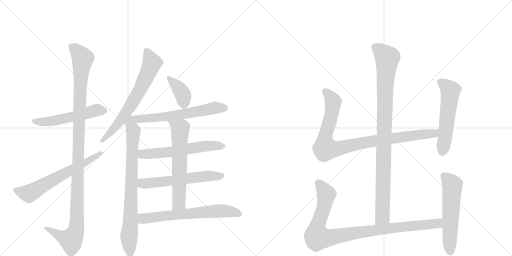
t = 0.00 s
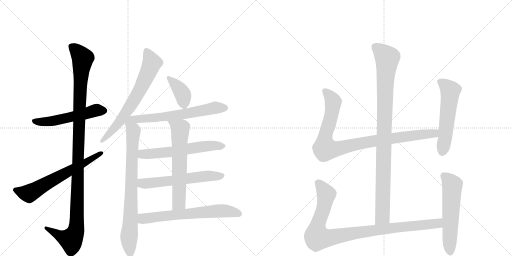
t = 2.66 s
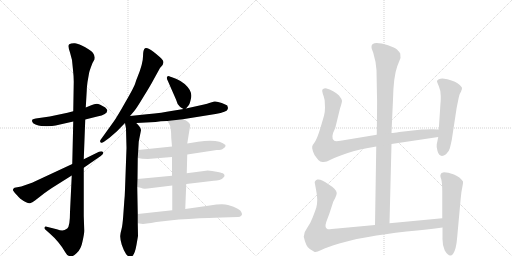
t = 5.32 s
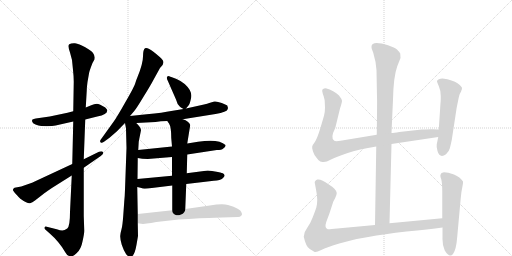
t = 7.98 s
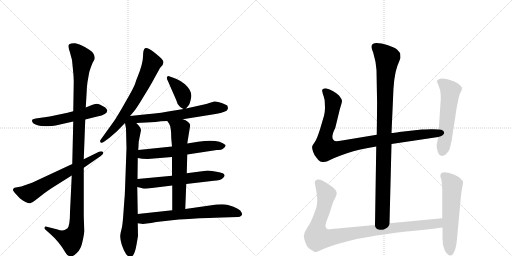
t = 10.63 s
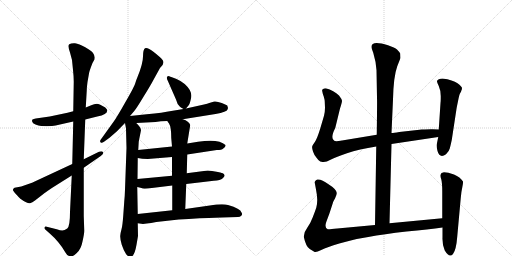
t = 13.29 s

The animated SVG that drew these frames (rendered in a browser with its animation timeline set to each time). Animation: 16 CSS @keyframes rules; one cycle of 13.29 s.

<svg version="1.1" viewBox="0 0 2048 1024" xmlns="http://www.w3.org/2000/svg">
  <g stroke="lightgray" stroke-dasharray="1,1" stroke-width="1" transform="scale(4, 4)">
    <line x1="0" y1="0" x2="256" y2="256"></line>
    <line x1="256" y1="0" x2="0" y2="256"></line>
    <line x1="128" y1="0" x2="128" y2="256"></line>
    <line x1="0" y1="128" x2="256" y2="128"></line>
    <line x1="256" y1="0" x2="512" y2="256"></line>
    <line x1="512" y1="0" x2="256" y2="256"></line>
    <line x1="384" y1="0" x2="384" y2="256"></line>
    <line x1="256" y1="128" x2="512" y2="128"></line>
  </g>
<g transform="scale(1, -1) translate(0, -850)">
   <style type="text/css">
    @keyframes keyframes0 {
      from {
       stroke: black;
       stroke-dashoffset: 538;
       stroke-width: 128;
       }
       64% {
       animation-timing-function: step-end;
       stroke: black;
       stroke-dashoffset: 0;
       stroke-width: 128;
       }
       to {
       stroke: black;
       stroke-width: 1024;
       }
       }
       #make-me-a-hanzi-animation-0 {
         animation: keyframes0 0.687826s both;
         animation-delay: 0.000000s;
         animation-timing-function: linear;
       }
    @keyframes keyframes1 {
      from {
       stroke: black;
       stroke-dashoffset: 1166;
       stroke-width: 128;
       }
       79% {
       animation-timing-function: step-end;
       stroke: black;
       stroke-dashoffset: 0;
       stroke-width: 128;
       }
       to {
       stroke: black;
       stroke-width: 1024;
       }
       }
       #make-me-a-hanzi-animation-1 {
         animation: keyframes1 1.198893s both;
         animation-delay: 0.687826s;
         animation-timing-function: linear;
       }
    @keyframes keyframes2 {
      from {
       stroke: black;
       stroke-dashoffset: 642;
       stroke-width: 128;
       }
       68% {
       animation-timing-function: step-end;
       stroke: black;
       stroke-dashoffset: 0;
       stroke-width: 128;
       }
       to {
       stroke: black;
       stroke-width: 1024;
       }
       }
       #make-me-a-hanzi-animation-2 {
         animation: keyframes2 0.772461s both;
         animation-delay: 1.886719s;
         animation-timing-function: linear;
       }
    @keyframes keyframes3 {
      from {
       stroke: black;
       stroke-dashoffset: 685;
       stroke-width: 128;
       }
       69% {
       animation-timing-function: step-end;
       stroke: black;
       stroke-dashoffset: 0;
       stroke-width: 128;
       }
       to {
       stroke: black;
       stroke-width: 1024;
       }
       }
       #make-me-a-hanzi-animation-3 {
         animation: keyframes3 0.807454s both;
         animation-delay: 2.659180s;
         animation-timing-function: linear;
       }
    @keyframes keyframes4 {
      from {
       stroke: black;
       stroke-dashoffset: 801;
       stroke-width: 128;
       }
       72% {
       animation-timing-function: step-end;
       stroke: black;
       stroke-dashoffset: 0;
       stroke-width: 128;
       }
       to {
       stroke: black;
       stroke-width: 1024;
       }
       }
       #make-me-a-hanzi-animation-4 {
         animation: keyframes4 0.901855s both;
         animation-delay: 3.466634s;
         animation-timing-function: linear;
       }
    @keyframes keyframes5 {
      from {
       stroke: black;
       stroke-dashoffset: 382;
       stroke-width: 128;
       }
       55% {
       animation-timing-function: step-end;
       stroke: black;
       stroke-dashoffset: 0;
       stroke-width: 128;
       }
       to {
       stroke: black;
       stroke-width: 1024;
       }
       }
       #make-me-a-hanzi-animation-5 {
         animation: keyframes5 0.560872s both;
         animation-delay: 4.368490s;
         animation-timing-function: linear;
       }
    @keyframes keyframes6 {
      from {
       stroke: black;
       stroke-dashoffset: 635;
       stroke-width: 128;
       }
       67% {
       animation-timing-function: step-end;
       stroke: black;
       stroke-dashoffset: 0;
       stroke-width: 128;
       }
       to {
       stroke: black;
       stroke-width: 1024;
       }
       }
       #make-me-a-hanzi-animation-6 {
         animation: keyframes6 0.766764s both;
         animation-delay: 4.929362s;
         animation-timing-function: linear;
       }
    @keyframes keyframes7 {
      from {
       stroke: black;
       stroke-dashoffset: 599;
       stroke-width: 128;
       }
       66% {
       animation-timing-function: step-end;
       stroke: black;
       stroke-dashoffset: 0;
       stroke-width: 128;
       }
       to {
       stroke: black;
       stroke-width: 1024;
       }
       }
       #make-me-a-hanzi-animation-7 {
         animation: keyframes7 0.737467s both;
         animation-delay: 5.696126s;
         animation-timing-function: linear;
       }
    @keyframes keyframes8 {
      from {
       stroke: black;
       stroke-dashoffset: 594;
       stroke-width: 128;
       }
       66% {
       animation-timing-function: step-end;
       stroke: black;
       stroke-dashoffset: 0;
       stroke-width: 128;
       }
       to {
       stroke: black;
       stroke-width: 1024;
       }
       }
       #make-me-a-hanzi-animation-8 {
         animation: keyframes8 0.733398s both;
         animation-delay: 6.433594s;
         animation-timing-function: linear;
       }
    @keyframes keyframes9 {
      from {
       stroke: black;
       stroke-dashoffset: 636;
       stroke-width: 128;
       }
       67% {
       animation-timing-function: step-end;
       stroke: black;
       stroke-dashoffset: 0;
       stroke-width: 128;
       }
       to {
       stroke: black;
       stroke-width: 1024;
       }
       }
       #make-me-a-hanzi-animation-9 {
         animation: keyframes9 0.767578s both;
         animation-delay: 7.166992s;
         animation-timing-function: linear;
       }
    @keyframes keyframes10 {
      from {
       stroke: black;
       stroke-dashoffset: 661;
       stroke-width: 128;
       }
       68% {
       animation-timing-function: step-end;
       stroke: black;
       stroke-dashoffset: 0;
       stroke-width: 128;
       }
       to {
       stroke: black;
       stroke-width: 1024;
       }
       }
       #make-me-a-hanzi-animation-10 {
         animation: keyframes10 0.787923s both;
         animation-delay: 7.934570s;
         animation-timing-function: linear;
       }
    @keyframes keyframes11 {
      from {
       stroke: black;
       stroke-dashoffset: 994;
       stroke-width: 128;
       }
       76% {
       animation-timing-function: step-end;
       stroke: black;
       stroke-dashoffset: 0;
       stroke-width: 128;
       }
       to {
       stroke: black;
       stroke-width: 1024;
       }
       }
       #make-me-a-hanzi-animation-11 {
         animation: keyframes11 1.058919s both;
         animation-delay: 8.722493s;
         animation-timing-function: linear;
       }
    @keyframes keyframes12 {
      from {
       stroke: black;
       stroke-dashoffset: 956;
       stroke-width: 128;
       }
       76% {
       animation-timing-function: step-end;
       stroke: black;
       stroke-dashoffset: 0;
       stroke-width: 128;
       }
       to {
       stroke: black;
       stroke-width: 1024;
       }
       }
       #make-me-a-hanzi-animation-12 {
         animation: keyframes12 1.027995s both;
         animation-delay: 9.781413s;
         animation-timing-function: linear;
       }
    @keyframes keyframes13 {
      from {
       stroke: black;
       stroke-dashoffset: 559;
       stroke-width: 128;
       }
       65% {
       animation-timing-function: step-end;
       stroke: black;
       stroke-dashoffset: 0;
       stroke-width: 128;
       }
       to {
       stroke: black;
       stroke-width: 1024;
       }
       }
       #make-me-a-hanzi-animation-13 {
         animation: keyframes13 0.704915s both;
         animation-delay: 10.809408s;
         animation-timing-function: linear;
       }
    @keyframes keyframes14 {
      from {
       stroke: black;
       stroke-dashoffset: 993;
       stroke-width: 128;
       }
       76% {
       animation-timing-function: step-end;
       stroke: black;
       stroke-dashoffset: 0;
       stroke-width: 128;
       }
       to {
       stroke: black;
       stroke-width: 1024;
       }
       }
       #make-me-a-hanzi-animation-14 {
         animation: keyframes14 1.058105s both;
         animation-delay: 11.514323s;
         animation-timing-function: linear;
       }
    @keyframes keyframes15 {
      from {
       stroke: black;
       stroke-dashoffset: 577;
       stroke-width: 128;
       }
       65% {
       animation-timing-function: step-end;
       stroke: black;
       stroke-dashoffset: 0;
       stroke-width: 128;
       }
       to {
       stroke: black;
       stroke-width: 1024;
       }
       }
       #make-me-a-hanzi-animation-15 {
         animation: keyframes15 0.719564s both;
         animation-delay: 12.572428s;
         animation-timing-function: linear;
       }
</style>
<path d="M 341 372 L 389 384 Q 429 392 429 408 Q 430 411 421 420 Q 398 434 387 435 Q 377 435 365 429 L 343 420 L 293 405 L 270 399 L 199 384 L 143 376 Q 134 374 130 372 Q 127 368 129 363 Q 130 357 142 352 Q 154 347 165 346 L 187 345 Q 192 346 208 346 Q 221 348 240 352 L 293 364 L 341 372 Z" fill="lightgray"></path> 
<path d="M 287 148 L 280 2 Q 280 -56 269 -64 Q 258 -72 249 -72 Q 241 -72 227 -67 L 187 -57 Q 180 -55 178 -60 Q 177 -64 181 -68 L 198 -83 Q 238 -118 261 -159 Q 268 -173 280 -175 Q 289 -179 306 -163 Q 324 -148 330 -116 Q 337 -85 337 -73 L 335 -14 L 335 179 L 335 213 L 341 372 L 343 420 L 347 488 Q 347 500 350 522 L 356 556 Q 357 565 370 598 L 375 607 Q 379 611 379 620 Q 379 628 372 638 Q 366 647 341 661 Q 316 675 300 677 Q 285 678 277 673 Q 270 668 280 640 L 288 610 L 292 570 Q 295 544 295 523 L 293 405 L 293 364 L 289 194 L 287 148 Z" fill="lightgray"></path> 
<path d="M 85 104 L 58 99 Q 49 94 53 87 Q 57 80 69 68 Q 81 55 83 54 Q 112 34 120 37 Q 129 39 140 48 L 176 76 Q 188 85 209 99 L 287 148 L 335 179 L 403 226 Q 417 236 412 242 Q 407 247 396 243 L 335 213 L 289 194 L 128 119 L 85 104 Z" fill="lightgray"></path> 
<path d="M 550 542 Q 546 533 542 520 Q 539 506 503 444 Q 468 382 455 364 L 404 293 Q 398 286 402 281 Q 406 276 416 283 L 438 299 L 468 325 L 500 358 L 520 386 L 537 406 Q 547 418 574 463 Q 602 508 613 529 L 640 578 Q 660 596 651 609 Q 642 621 615 642 Q 589 662 580 657 Q 572 652 572 624 Q 572 596 550 542 Z" fill="lightgray"></path> 
<path d="M 500 358 L 504 336 L 506 258 L 500 92 Q 499 61 497 44 L 493 -12 Q 490 -54 486 -67 Q 482 -81 481 -93 Q 480 -106 487 -129 Q 495 -153 504 -166 Q 514 -179 524 -177 Q 538 -175 546 -129 L 552 -94 L 551 -43 L 551 -6 L 549 102 L 550 134 L 551 218 L 553 250 L 555 284 L 564 329 Q 564 340 545 358 C 509 397 491 405 500 358 Z" fill="lightgray"></path> 
<path d="M 744 416 L 754 428 Q 758 431 763 452 Q 769 472 759 490 Q 741 519 704 535 L 685 542 Q 683 542 675 546 Q 661 546 672 525 L 704 452 Q 709 432 719 424 Q 721 421 734 414 C 740 411 740 411 744 416 Z" fill="lightgray"></path> 
<path d="M 731 373 L 862 394 Q 908 403 910 412 L 912 418 L 909 428 Q 908 430 887 438 Q 867 446 857 444 L 837 438 Q 830 435 816 432 L 744 416 L 734 414 L 685 406 Q 653 399 587 393 L 520 386 C 490 383 515 356 545 358 L 622 362 Q 642 366 669 366 L 731 373 Z" fill="lightgray"></path> 
<path d="M 749 232 L 867 250 Q 887 250 893 256 Q 904 262 902 270 Q 875 296 792 283 L 749 276 L 688 264 L 553 250 C 523 247 521 223 551 218 L 569 215 L 591 214 L 688 222 L 749 232 Z" fill="lightgray"></path> 
<path d="M 745 114 L 855 127 Q 882 129 891 137 Q 900 145 898 150 Q 896 155 891 157 Q 886 159 860 164 Q 834 168 831 168 L 747 157 L 688 147 L 550 134 C 520 131 520 109 549 102 L 566 98 Q 570 94 591 96 L 689 108 L 745 114 Z" fill="lightgray"></path> 
<path d="M 741 14 L 745 114 L 747 157 L 749 232 L 749 276 L 761 350 Q 756 365 731 373 C 703 384 652 391 669 366 L 676 356 Q 685 343 685 298 L 688 264 L 688 222 L 688 147 L 689 108 L 689 9 C 689 -21 740 -16 741 14 Z" fill="lightgray"></path> 
<path d="M 551 -43 L 572 -46 L 587 -44 Q 603 -42 625 -38 L 715 -28 L 755 -26 Q 847 -20 888 -20 L 952 -18 Q 960 -18 965 -13 Q 971 -8 966 0 Q 962 16 912 30 Q 890 36 839 28 L 741 14 L 689 9 L 551 -6 C 521 -9 521 -39 551 -43 Z" fill="lightgray"></path> 
<path d="M 1558 -43 L 1566 274 L 1566 318 L 1572 452 Q 1574 544 1589 585 L 1602 618 L 1601 636 Q 1596 644 1588 652 Q 1580 659 1552 669 Q 1486 689 1486 663 Q 1485 658 1493 639 Q 1504 603 1506 569 L 1508 460 Q 1509 449 1507 311 L 1505 264 L 1500 -50 C 1500 -80 1557 -73 1558 -43 Z" fill="lightgray"></path> 
<path d="M 1566 274 L 1753 302 C 1783 306 1785 331 1755 332 L 1730 333 Q 1727 334 1687 332 L 1597 322 Q 1575 318 1566 318 L 1507 311 L 1368 288 Q 1342 283 1337 287 Q 1320 297 1341 338 L 1360 416 Q 1368 440 1368 447 Q 1367 454 1356 468 Q 1336 488 1303 497 Q 1294 497 1293 494 Q 1287 493 1289 485 Q 1290 477 1295 464 Q 1299 450 1299 443 L 1300 419 Q 1300 403 1296 387 L 1281 336 Q 1269 297 1260 283 Q 1250 269 1249 265 Q 1247 260 1252 244 Q 1257 228 1267 218 Q 1275 206 1281 204 L 1290 202 Q 1304 200 1322 211 Q 1339 221 1388 237 Q 1436 253 1505 264 L 1566 274 Z" fill="lightgray"></path> 
<path d="M 1753 302 L 1747 273 Q 1745 265 1750 246 Q 1759 215 1784 233 Q 1796 244 1799 256 Q 1802 267 1807 290 L 1825 408 Q 1826 417 1832 445 Q 1837 472 1841 478 Q 1845 484 1845 487 L 1847 491 L 1848 498 Q 1848 503 1830 517 Q 1812 530 1770 536 Q 1752 536 1748 526 Q 1747 524 1755 506 Q 1763 488 1763 466 Q 1763 443 1762 438 L 1755 332 L 1753 302 Z" fill="lightgray"></path> 
<path d="M 1769 -23 L 1558 -43 L 1500 -50 L 1349 -64 Q 1317 -68 1311 -67 Q 1297 -62 1305 -38 L 1318 -3 L 1332 40 Q 1332 42 1340 56 Q 1347 70 1347 78 Q 1346 93 1314 113 Q 1285 135 1269 132 Q 1263 130 1261 126 Q 1258 121 1259 119 L 1264 92 Q 1269 67 1269 51 Q 1269 34 1265 19 Q 1260 4 1251 -19 Q 1242 -43 1229 -61 Q 1215 -79 1215 -97 Q 1224 -138 1239 -146 L 1257 -157 Q 1262 -162 1285 -150 Q 1308 -139 1357 -124 Q 1406 -110 1427 -106 L 1473 -98 Q 1535 -86 1626 -76 Q 1716 -67 1770 -60 C 1800 -56 1799 -20 1769 -23 Z" fill="lightgray"></path> 
<path d="M 1766 158 L 1762 151 Q 1760 146 1765 133 Q 1769 119 1769 83 L 1769 -23 L 1770 -60 L 1770 -100 Q 1769 -131 1779 -152 Q 1798 -183 1812 -166 Q 1825 -149 1829 -96 L 1843 58 Q 1845 83 1849 100 Q 1853 117 1852 124 Q 1841 142 1816 152 Q 1791 161 1776 161 Q 1768 159 1766 158 Z" fill="lightgray"></path> 
      <clipPath id="make-me-a-hanzi-clip-0">
      <path d="M 341 372 L 389 384 Q 429 392 429 408 Q 430 411 421 420 Q 398 434 387 435 Q 377 435 365 429 L 343 420 L 293 405 L 270 399 L 199 384 L 143 376 Q 134 374 130 372 Q 127 368 129 363 Q 130 357 142 352 Q 154 347 165 346 L 187 345 Q 192 346 208 346 Q 221 348 240 352 L 293 364 L 341 372 Z" fill="lightgray"></path>
      </clipPath>
      <path clip-path="url(#make-me-a-hanzi-clip-0)" d="M 139 366 L 201 364 L 385 409 L 416 408 " fill="none" id="make-me-a-hanzi-animation-0" stroke-dasharray="410 820" stroke-linecap="round"></path>

      <clipPath id="make-me-a-hanzi-clip-1">
      <path d="M 287 148 L 280 2 Q 280 -56 269 -64 Q 258 -72 249 -72 Q 241 -72 227 -67 L 187 -57 Q 180 -55 178 -60 Q 177 -64 181 -68 L 198 -83 Q 238 -118 261 -159 Q 268 -173 280 -175 Q 289 -179 306 -163 Q 324 -148 330 -116 Q 337 -85 337 -73 L 335 -14 L 335 179 L 335 213 L 341 372 L 343 420 L 347 488 Q 347 500 350 522 L 356 556 Q 357 565 370 598 L 375 607 Q 379 611 379 620 Q 379 628 372 638 Q 366 647 341 661 Q 316 675 300 677 Q 285 678 277 673 Q 270 668 280 640 L 288 610 L 292 570 Q 295 544 295 523 L 293 405 L 293 364 L 289 194 L 287 148 Z" fill="lightgray"></path>
      </clipPath>
      <path clip-path="url(#make-me-a-hanzi-clip-1)" d="M 285 666 L 331 617 L 317 412 L 305 -67 L 284 -109 L 241 -94 L 184 -62 " fill="none" id="make-me-a-hanzi-animation-1" stroke-dasharray="1038 2076" stroke-linecap="round"></path>

      <clipPath id="make-me-a-hanzi-clip-2">
      <path d="M 85 104 L 58 99 Q 49 94 53 87 Q 57 80 69 68 Q 81 55 83 54 Q 112 34 120 37 Q 129 39 140 48 L 176 76 Q 188 85 209 99 L 287 148 L 335 179 L 403 226 Q 417 236 412 242 Q 407 247 396 243 L 335 213 L 289 194 L 128 119 L 85 104 Z" fill="lightgray"></path>
      </clipPath>
      <path clip-path="url(#make-me-a-hanzi-clip-2)" d="M 65 89 L 116 76 L 407 238 " fill="none" id="make-me-a-hanzi-animation-2" stroke-dasharray="514 1028" stroke-linecap="round"></path>

      <clipPath id="make-me-a-hanzi-clip-3">
      <path d="M 550 542 Q 546 533 542 520 Q 539 506 503 444 Q 468 382 455 364 L 404 293 Q 398 286 402 281 Q 406 276 416 283 L 438 299 L 468 325 L 500 358 L 520 386 L 537 406 Q 547 418 574 463 Q 602 508 613 529 L 640 578 Q 660 596 651 609 Q 642 621 615 642 Q 589 662 580 657 Q 572 652 572 624 Q 572 596 550 542 Z" fill="lightgray"></path>
      </clipPath>
      <path clip-path="url(#make-me-a-hanzi-clip-3)" d="M 585 649 L 608 599 L 564 499 L 480 365 L 408 286 " fill="none" id="make-me-a-hanzi-animation-3" stroke-dasharray="557 1114" stroke-linecap="round"></path>

      <clipPath id="make-me-a-hanzi-clip-4">
      <path d="M 500 358 L 504 336 L 506 258 L 500 92 Q 499 61 497 44 L 493 -12 Q 490 -54 486 -67 Q 482 -81 481 -93 Q 480 -106 487 -129 Q 495 -153 504 -166 Q 514 -179 524 -177 Q 538 -175 546 -129 L 552 -94 L 551 -43 L 551 -6 L 549 102 L 550 134 L 551 218 L 553 250 L 555 284 L 564 329 Q 564 340 545 358 C 509 397 491 405 500 358 Z" fill="lightgray"></path>
      </clipPath>
      <path clip-path="url(#make-me-a-hanzi-clip-4)" d="M 521 378 L 522 353 L 534 326 L 516 -97 L 521 -164 " fill="none" id="make-me-a-hanzi-animation-4" stroke-dasharray="673 1346" stroke-linecap="round"></path>

      <clipPath id="make-me-a-hanzi-clip-5">
      <path d="M 744 416 L 754 428 Q 758 431 763 452 Q 769 472 759 490 Q 741 519 704 535 L 685 542 Q 683 542 675 546 Q 661 546 672 525 L 704 452 Q 709 432 719 424 Q 721 421 734 414 C 740 411 740 411 744 416 Z" fill="lightgray"></path>
      </clipPath>
      <path clip-path="url(#make-me-a-hanzi-clip-5)" d="M 677 535 L 729 477 L 736 429 " fill="none" id="make-me-a-hanzi-animation-5" stroke-dasharray="254 508" stroke-linecap="round"></path>

      <clipPath id="make-me-a-hanzi-clip-6">
      <path d="M 731 373 L 862 394 Q 908 403 910 412 L 912 418 L 909 428 Q 908 430 887 438 Q 867 446 857 444 L 837 438 Q 830 435 816 432 L 744 416 L 734 414 L 685 406 Q 653 399 587 393 L 520 386 C 490 383 515 356 545 358 L 622 362 Q 642 366 669 366 L 731 373 Z" fill="lightgray"></path>
      </clipPath>
      <path clip-path="url(#make-me-a-hanzi-clip-6)" d="M 527 384 L 552 373 L 627 379 L 735 393 L 859 419 L 900 420 " fill="none" id="make-me-a-hanzi-animation-6" stroke-dasharray="507 1014" stroke-linecap="round"></path>

      <clipPath id="make-me-a-hanzi-clip-7">
      <path d="M 749 232 L 867 250 Q 887 250 893 256 Q 904 262 902 270 Q 875 296 792 283 L 749 276 L 688 264 L 553 250 C 523 247 521 223 551 218 L 569 215 L 591 214 L 688 222 L 749 232 Z" fill="lightgray"></path>
      </clipPath>
      <path clip-path="url(#make-me-a-hanzi-clip-7)" d="M 556 223 L 570 233 L 692 243 L 806 264 L 893 268 " fill="none" id="make-me-a-hanzi-animation-7" stroke-dasharray="471 942" stroke-linecap="round"></path>

      <clipPath id="make-me-a-hanzi-clip-8">
      <path d="M 745 114 L 855 127 Q 882 129 891 137 Q 900 145 898 150 Q 896 155 891 157 Q 886 159 860 164 Q 834 168 831 168 L 747 157 L 688 147 L 550 134 C 520 131 520 109 549 102 L 566 98 Q 570 94 591 96 L 689 108 L 745 114 Z" fill="lightgray"></path>
      </clipPath>
      <path clip-path="url(#make-me-a-hanzi-clip-8)" d="M 555 107 L 568 117 L 827 146 L 888 147 " fill="none" id="make-me-a-hanzi-animation-8" stroke-dasharray="466 932" stroke-linecap="round"></path>

      <clipPath id="make-me-a-hanzi-clip-9">
      <path d="M 741 14 L 745 114 L 747 157 L 749 232 L 749 276 L 761 350 Q 756 365 731 373 C 703 384 652 391 669 366 L 676 356 Q 685 343 685 298 L 688 264 L 688 222 L 688 147 L 689 108 L 689 9 C 689 -21 740 -16 741 14 Z" fill="lightgray"></path>
      </clipPath>
      <path clip-path="url(#make-me-a-hanzi-clip-9)" d="M 677 364 L 721 334 L 716 38 L 695 16 " fill="none" id="make-me-a-hanzi-animation-9" stroke-dasharray="508 1016" stroke-linecap="round"></path>

      <clipPath id="make-me-a-hanzi-clip-10">
      <path d="M 551 -43 L 572 -46 L 587 -44 Q 603 -42 625 -38 L 715 -28 L 755 -26 Q 847 -20 888 -20 L 952 -18 Q 960 -18 965 -13 Q 971 -8 966 0 Q 962 16 912 30 Q 890 36 839 28 L 741 14 L 689 9 L 551 -6 C 521 -9 521 -39 551 -43 Z" fill="lightgray"></path>
      </clipPath>
      <path clip-path="url(#make-me-a-hanzi-clip-10)" d="M 557 -37 L 576 -24 L 852 5 L 916 6 L 955 -6 " fill="none" id="make-me-a-hanzi-animation-10" stroke-dasharray="533 1066" stroke-linecap="round"></path>

      <clipPath id="make-me-a-hanzi-clip-11">
      <path d="M 1558 -43 L 1566 274 L 1566 318 L 1572 452 Q 1574 544 1589 585 L 1602 618 L 1601 636 Q 1596 644 1588 652 Q 1580 659 1552 669 Q 1486 689 1486 663 Q 1485 658 1493 639 Q 1504 603 1506 569 L 1508 460 Q 1509 449 1507 311 L 1505 264 L 1500 -50 C 1500 -80 1557 -73 1558 -43 Z" fill="lightgray"></path>
      </clipPath>
      <path clip-path="url(#make-me-a-hanzi-clip-11)" d="M 1499 664 L 1549 617 L 1541 531 L 1530 -17 L 1506 -42 " fill="none" id="make-me-a-hanzi-animation-11" stroke-dasharray="866 1732" stroke-linecap="round"></path>

      <clipPath id="make-me-a-hanzi-clip-12">
      <path d="M 1566 274 L 1753 302 C 1783 306 1785 331 1755 332 L 1730 333 Q 1727 334 1687 332 L 1597 322 Q 1575 318 1566 318 L 1507 311 L 1368 288 Q 1342 283 1337 287 Q 1320 297 1341 338 L 1360 416 Q 1368 440 1368 447 Q 1367 454 1356 468 Q 1336 488 1303 497 Q 1294 497 1293 494 Q 1287 493 1289 485 Q 1290 477 1295 464 Q 1299 450 1299 443 L 1300 419 Q 1300 403 1296 387 L 1281 336 Q 1269 297 1260 283 Q 1250 269 1249 265 Q 1247 260 1252 244 Q 1257 228 1267 218 Q 1275 206 1281 204 L 1290 202 Q 1304 200 1322 211 Q 1339 221 1388 237 Q 1436 253 1505 264 L 1566 274 Z" fill="lightgray"></path>
      </clipPath>
      <path clip-path="url(#make-me-a-hanzi-clip-12)" d="M 1301 485 L 1333 443 L 1319 364 L 1300 301 L 1300 255 L 1352 255 L 1503 288 L 1726 315 L 1748 325 " fill="none" id="make-me-a-hanzi-animation-12" stroke-dasharray="828 1656" stroke-linecap="round"></path>

      <clipPath id="make-me-a-hanzi-clip-13">
      <path d="M 1753 302 L 1747 273 Q 1745 265 1750 246 Q 1759 215 1784 233 Q 1796 244 1799 256 Q 1802 267 1807 290 L 1825 408 Q 1826 417 1832 445 Q 1837 472 1841 478 Q 1845 484 1845 487 L 1847 491 L 1848 498 Q 1848 503 1830 517 Q 1812 530 1770 536 Q 1752 536 1748 526 Q 1747 524 1755 506 Q 1763 488 1763 466 Q 1763 443 1762 438 L 1755 332 L 1753 302 Z" fill="lightgray"></path>
      </clipPath>
      <path clip-path="url(#make-me-a-hanzi-clip-13)" d="M 1757 525 L 1776 514 L 1801 487 L 1770 245 " fill="none" id="make-me-a-hanzi-animation-13" stroke-dasharray="431 862" stroke-linecap="round"></path>

      <clipPath id="make-me-a-hanzi-clip-14">
      <path d="M 1769 -23 L 1558 -43 L 1500 -50 L 1349 -64 Q 1317 -68 1311 -67 Q 1297 -62 1305 -38 L 1318 -3 L 1332 40 Q 1332 42 1340 56 Q 1347 70 1347 78 Q 1346 93 1314 113 Q 1285 135 1269 132 Q 1263 130 1261 126 Q 1258 121 1259 119 L 1264 92 Q 1269 67 1269 51 Q 1269 34 1265 19 Q 1260 4 1251 -19 Q 1242 -43 1229 -61 Q 1215 -79 1215 -97 Q 1224 -138 1239 -146 L 1257 -157 Q 1262 -162 1285 -150 Q 1308 -139 1357 -124 Q 1406 -110 1427 -106 L 1473 -98 Q 1535 -86 1626 -76 Q 1716 -67 1770 -60 C 1800 -56 1799 -20 1769 -23 Z" fill="lightgray"></path>
      </clipPath>
      <path clip-path="url(#make-me-a-hanzi-clip-14)" d="M 1273 119 L 1305 68 L 1294 13 L 1269 -56 L 1270 -100 L 1314 -102 L 1524 -67 L 1726 -47 L 1753 -42 L 1762 -29 " fill="none" id="make-me-a-hanzi-animation-14" stroke-dasharray="865 1730" stroke-linecap="round"></path>

      <clipPath id="make-me-a-hanzi-clip-15">
      <path d="M 1766 158 L 1762 151 Q 1760 146 1765 133 Q 1769 119 1769 83 L 1769 -23 L 1770 -60 L 1770 -100 Q 1769 -131 1779 -152 Q 1798 -183 1812 -166 Q 1825 -149 1829 -96 L 1843 58 Q 1845 83 1849 100 Q 1853 117 1852 124 Q 1841 142 1816 152 Q 1791 161 1776 161 Q 1768 159 1766 158 Z" fill="lightgray"></path>
      </clipPath>
      <path clip-path="url(#make-me-a-hanzi-clip-15)" d="M 1774 149 L 1809 109 L 1801 -159 " fill="none" id="make-me-a-hanzi-animation-15" stroke-dasharray="449 898" stroke-linecap="round"></path>

</g>
</svg>
